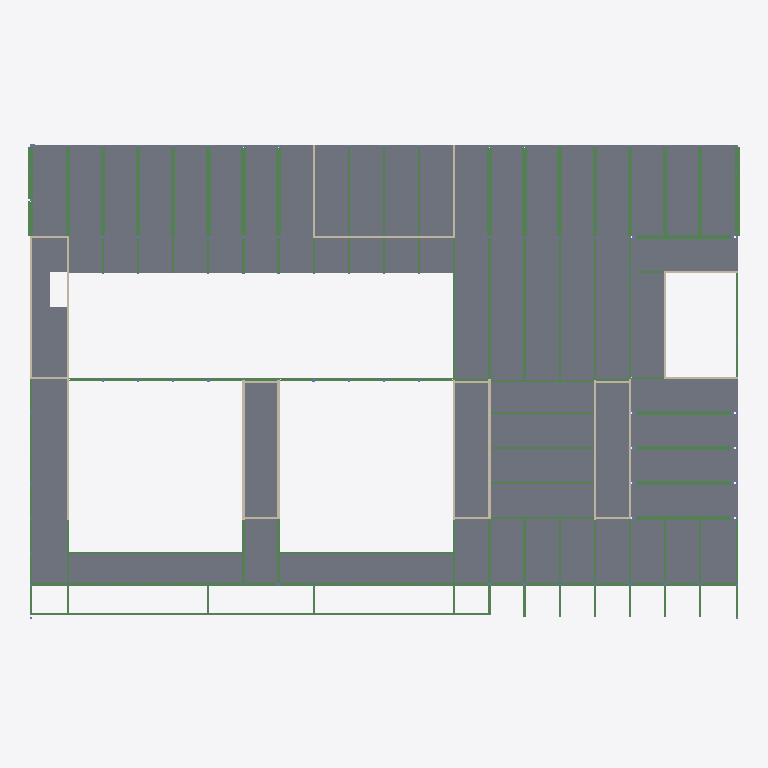
Plan cut of the same IFC building model at storey 'F_01' (level 4.17 m, cut at 5.58 m), seen from above with north up, elements coloured by IFC class (only those large enough to see are counted): 102 beams (green), 47 slabs (grey), 23 walls (beige). Cut surfaces are drawn darker.
Extent 64.8 m × 43.6 m × 14.8 m (x, y, z). Storeys (5): B_00 at -3.07 m; F_00 at 0.60 m; F_01 at 4.17 m; F_02 at 7.75 m; Roof at 11.62 m. Elements (1006): 417 IfcColumn, 309 IfcBeam, 217 IfcSlab, 63 IfcWall.

HEADER;
FILE_DESCRIPTION(('ViewDefinition [CoordinationView]','RevitIdentifiers [VersionGUID: 2cd4e86e-9531-4af0-a613-2e725e6b0297, NumberOfSaves: 69]','CoordinateReference [CoordinateBase: Project Base Point, ProjectSite: Default Site]'),'2;1');
FILE_NAME('Bld308_T08_Stru.ifc','2025-06-23T14:04:13+01:00',(''),(''),'ODA SDAI 24.11','Autodesk Revit 25.0.2.419 (ENU) - IFC 25.0.2.419','');
FILE_SCHEMA(('IFC4X3'));
ENDSEC;
DATA;
#27=IFCPROJECT('0A2vGDB$jBEeSINKvtLYSW',#18,'Project Number',$,$,'Project Name','Project Status',(#22),#72239);
#55=IFCSITE('0YtEJO9w9At9c5YeCM7w4R',#18,'DTU 308',$,$,#54,$,$,.ELEMENT.,(55,47,2,776000),(12,31,1,917999),0.0,$,$);
#32=IFCBUILDING('1_DIZlkVj8rPXVvear7hkr',#18,'',$,$,#30,$,'',.ELEMENT.,$,$,#31);
#36=IFCBUILDINGSTOREY('3yA0W5_JX2gwmu6_qli0kD',#18,'B_00',$,'Level:Circle Head - Project Datum',#35,$,'B_00',.ELEMENT.,-3070.0);
#40=IFCBUILDINGSTOREY('2oEoqa23z9NvkDFR9p0hwV',#18,'F_00',$,'Level:Circle Head - Project Datum',#39,$,'F_00',.ELEMENT.,600.0);
#44=IFCBUILDINGSTOREY('1O$99wvrr3gv0qoXnKRNFL',#18,'F_01',$,'Level:Circle Head - Project Datum',#43,$,'F_01',.ELEMENT.,4175.0);
#48=IFCBUILDINGSTOREY('0Bl9NL3Hv0qA7rpYPTzGgO',#18,'F_02',$,'Level:Circle Head - Project Datum',#47,$,'F_02',.ELEMENT.,7750.0);
#52=IFCBUILDINGSTOREY('3fWmKCg1b0gxytoPh4faBm',#18,'Roof',$,'Level:Circle Head - Project Datum',#51,$,'Level Roof',.ELEMENT.,11620.0);
#51126=IFCSLAB('394mWHMdpG4H$bcJnyjCy2',#18,'Floor:Floor-Upper_180mmHollowCore:408140:40',$,'Floor:Floor-Upper_180mmHollowCore',#50783,#50744,'408140',.FLOOR.);
#51100=IFCSLAB('2lTN3Kb6gsvK1MLVVN0xqy',#18,'Floor:Floor-Upper_180mmHollowCore:408140:14',$,'Floor:Floor-Upper_180mmHollowCore',#50757,#50440,'408140',.FLOOR.);
#51098=IFCSLAB('08ylly$5jZLaPc0$L9AOtA',#18,'Floor:Floor-Upper_180mmHollowCore:408140:12',$,'Floor:Floor-Upper_180mmHollowCore',#50755,#50417,'408140',.FLOOR.);
#51099=IFCSLAB('27jQeWerUC0uqULP1yLHoY',#18,'Floor:Floor-Upper_180mmHollowCore:408140:13',$,'Floor:Floor-Upper_180mmHollowCore',#50756,#50426,'408140',.FLOOR.);
#51095=IFCSLAB('0QSeH0wlcrd9NzfxMsUZQE',#18,'Floor:Floor-Upper_180mmHollowCore:408140:9',$,'Floor:Floor-Upper_180mmHollowCore',#50752,#50380,'408140',.FLOOR.);
#51094=IFCSLAB('1_eLSXdyYn$R8iZjA5c_sf',#18,'Floor:Floor-Upper_180mmHollowCore:408140:8',$,'Floor:Floor-Upper_180mmHollowCore',#50751,#50371,'408140',.FLOOR.);
#51087=IFCSLAB('31Z_So59vBBgHeG9bRyCeJ',#18,'Floor:Floor-Upper_180mmHollowCore:408140',$,'Floor:Floor-Upper_180mmHollowCore',#50275,#50290,'408140',.FLOOR.);
#51091=IFCSLAB('0AWvY2I1PFLp5lLwf1chHD',#18,'Floor:Floor-Upper_180mmHollowCore:408140:5',$,'Floor:Floor-Upper_180mmHollowCore',#50748,#50333,'408140',.FLOOR.);
#51089=IFCSLAB('2LLvmg1dhamyavJuCDbc24',#18,'Floor:Floor-Upper_180mmHollowCore:408140:3',$,'Floor:Floor-Upper_180mmHollowCore',#50746,#50315,'408140',.FLOOR.);
#48070=IFCSLAB('0twohq5QurOggmFaMrt1tg',#18,'Foundation Slab:Standard:394988:2',$,'Foundation Slab:Standard',#48047,#48038,'394988',.BASESLAB.);
#48071=IFCSLAB('2NphYO2odkfzGG0Mqj_jtG',#18,'Foundation Slab:Standard:394988:3',$,'Foundation Slab:Standard',#48048,#48046,'394988',.BASESLAB.);
#48069=IFCSLAB('1b6p4ZgzH12AXz9_$jBze9',#18,'Foundation Slab:Standard:394988',$,'Foundation Slab:Standard',#48021,#48030,'394988',.BASESLAB.);
#51088=IFCSLAB('32bexsuFV_ddmY95OW8MS5',#18,'Floor:Floor-Upper_180mmHollowCore:408140:2',$,'Floor:Floor-Upper_180mmHollowCore',#50745,#50306,'408140',.FLOOR.);
#51105=IFCSLAB('3cyhs2htjCRLmFvoFqUwtT',#18,'Floor:Floor-Upper_180mmHollowCore:408140:19',$,'Floor:Floor-Upper_180mmHollowCore',#50762,#50493,'408140',.FLOOR.);
#51107=IFCSLAB('2tMzuuheoCnafjF7F0_rtX',#18,'Floor:Floor-Upper_180mmHollowCore:408140:21',$,'Floor:Floor-Upper_180mmHollowCore',#50764,#50528,'408140',.FLOOR.);
#51109=IFCSLAB('3KSh8ZxN1YH6dMTm0MnZgz',#18,'Floor:Floor-Upper_180mmHollowCore:408140:23',$,'Floor:Floor-Upper_180mmHollowCore',#50766,#50562,'408140',.FLOOR.);
#51110=IFCSLAB('2u_5CAsgbJxZBg45y_WfXj',#18,'Floor:Floor-Upper_180mmHollowCore:408140:24',$,'Floor:Floor-Upper_180mmHollowCore',#50767,#50580,'408140',.FLOOR.);
#51111=IFCSLAB('0KTAgOxvNZsqp6jMC1X75i',#18,'Floor:Floor-Upper_180mmHollowCore:408140:25',$,'Floor:Floor-Upper_180mmHollowCore',#50768,#50598,'408140',.FLOOR.);
#51108=IFCSLAB('0ps0BoM4qifydj0rOyz9iL',#18,'Floor:Floor-Upper_180mmHollowCore:408140:22',$,'Floor:Floor-Upper_180mmHollowCore',#50765,#50546,'408140',.FLOOR.);
#51106=IFCSLAB('0GtQ84Y5sMlsukOa_IBnPF',#18,'Floor:Floor-Upper_180mmHollowCore:408140:20',$,'Floor:Floor-Upper_180mmHollowCore',#50763,#50510,'408140',.FLOOR.);
#51116=IFCSLAB('231NAut1I23LkqJdvDoEHu',#18,'Floor:Floor-Upper_180mmHollowCore:408140:30',$,'Floor:Floor-Upper_180mmHollowCore',#50773,#50649,'408140',.FLOOR.);
#51117=IFCSLAB('0Mwrjepyo6nz6V9cicfjGg',#18,'Floor:Floor-Upper_180mmHollowCore:408140:31',$,'Floor:Floor-Upper_180mmHollowCore',#50774,#50658,'408140',.FLOOR.);
#51118=IFCSLAB('2QdtGmk8weJNH0ch$7X7yP',#18,'Floor:Floor-Upper_180mmHollowCore:408140:32',$,'Floor:Floor-Upper_180mmHollowCore',#50775,#50672,'408140',.FLOOR.);
#51123=IFCSLAB('3BaFLuVvh20cK$OH_mJtIc',#18,'Floor:Floor-Upper_180mmHollowCore:408140:37',$,'Floor:Floor-Upper_180mmHollowCore',#50780,#50717,'408140',.FLOOR.);
#51124=IFCSLAB('1z5DPc7ItyeISRSiMJK3$r',#18,'Floor:Floor-Upper_180mmHollowCore:408140:38',$,'Floor:Floor-Upper_180mmHollowCore',#50781,#50726,'408140',.FLOOR.);
#51125=IFCSLAB('3BojwxMTemViCrzOtu634W',#18,'Floor:Floor-Upper_180mmHollowCore:408140:39',$,'Floor:Floor-Upper_180mmHollowCore',#50782,#50735,'408140',.FLOOR.);
#51112=IFCSLAB('3kNzk_xCrZGzrTaNS9DTP8',#18,'Floor:Floor-Upper_180mmHollowCore:408140:26',$,'Floor:Floor-Upper_180mmHollowCore',#50769,#50607,'408140',.FLOOR.);
#47225=IFCSLAB('1b6p4ZgzH12AXz9_$jBzZV',#18,'Floor:Floor-Upper_180mmHollowCore:394298',$,'Floor:Floor-Upper_180mmHollowCore',#47161,#47171,'394298',.FLOOR.);
#47226=IFCSLAB('2VD54UiZuopXMY057Sro_a',#18,'Floor:Floor-Upper_180mmHollowCore:394298:2',$,'Floor:Floor-Upper_180mmHollowCore',#47199,#47180,'394298',.FLOOR.);
#47227=IFCSLAB('2pmS2u_GcIay4$$cVT2jP9',#18,'Floor:Floor-Upper_180mmHollowCore:394298:3',$,'Floor:Floor-Upper_180mmHollowCore',#47200,#47189,'394298',.FLOOR.);
#47228=IFCSLAB('0j25oCt9IjIPKl5y0E4BSV',#18,'Floor:Floor-Upper_180mmHollowCore:394298:4',$,'Floor:Floor-Upper_180mmHollowCore',#47201,#47198,'394298',.FLOOR.);
#51115=IFCSLAB('1aIB85$ZOkKlBfT0vEF5tV',#18,'Floor:Floor-Upper_180mmHollowCore:408140:29',$,'Floor:Floor-Upper_180mmHollowCore',#50772,#50634,'408140',.FLOOR.);
#51113=IFCSLAB('1_NlAqKm1HO74psYdCe9Mk',#18,'Floor:Floor-Upper_180mmHollowCore:408140:27',$,'Floor:Floor-Upper_180mmHollowCore',#50770,#50616,'408140',.FLOOR.);
#51114=IFCSLAB('1AijDdZ2Wjk2MVCkIbTCKV',#18,'Floor:Floor-Upper_180mmHollowCore:408140:28',$,'Floor:Floor-Upper_180mmHollowCore',#50771,#50625,'408140',.FLOOR.);
#51122=IFCSLAB('3SYwCfL2ohRJ0xWxauAhkS',#18,'Floor:Floor-Upper_180mmHollowCore:408140:36',$,'Floor:Floor-Upper_180mmHollowCore',#50779,#50708,'408140',.FLOOR.);
#51092=IFCSLAB('2VQ$BwVhirtNxqBIalL9sG',#18,'Floor:Floor-Upper_180mmHollowCore:408140:6',$,'Floor:Floor-Upper_180mmHollowCore',#50749,#50342,'408140',.FLOOR.);
#51096=IFCSLAB('1OiXHCpWkXIVtUIATAnn7g',#18,'Floor:Floor-Upper_180mmHollowCore:408140:10',$,'Floor:Floor-Upper_180mmHollowCore',#50753,#50389,'408140',.FLOOR.);
#51097=IFCSLAB('0rYlxIsAahOxzb2RK0mH7Z',#18,'Floor:Floor-Upper_180mmHollowCore:408140:11',$,'Floor:Floor-Upper_180mmHollowCore',#50754,#50403,'408140',.FLOOR.);
#51119=IFCSLAB('2Ql3k_a0Gx_gQyBw1DQzjw',#18,'Floor:Floor-Upper_180mmHollowCore:408140:33',$,'Floor:Floor-Upper_180mmHollowCore',#50776,#50681,'408140',.FLOOR.);
#51120=IFCSLAB('1rk6kREtzKus48Pf9PP4e$',#18,'Floor:Floor-Upper_180mmHollowCore:408140:34',$,'Floor:Floor-Upper_180mmHollowCore',#50777,#50690,'408140',.FLOOR.);
#51121=IFCSLAB('1VZTferfHtAEAqQ$iEFout',#18,'Floor:Floor-Upper_180mmHollowCore:408140:35',$,'Floor:Floor-Upper_180mmHollowCore',#50778,#50699,'408140',.FLOOR.);
#51090=IFCSLAB('0M_AxAmcmCVRSrjoVbBMil',#18,'Floor:Floor-Upper_180mmHollowCore:408140:4',$,'Floor:Floor-Upper_180mmHollowCore',#50747,#50324,'408140',.FLOOR.);
#51093=IFCSLAB('31FqaquUxCB3hLtA5woz1e',#18,'Floor:Floor-Upper_180mmHollowCore:408140:7',$,'Floor:Floor-Upper_180mmHollowCore',#50750,#50356,'408140',.FLOOR.);
#51101=IFCSLAB('1ZURr7Wc1WCezFtwLKHAo4',#18,'Floor:Floor-Upper_180mmHollowCore:408140:15',$,'Floor:Floor-Upper_180mmHollowCore',#50758,#50449,'408140',.FLOOR.);
#51103=IFCSLAB('1TqNWI7cztd3YHZVfS5Dhd',#18,'Floor:Floor-Upper_180mmHollowCore:408140:17',$,'Floor:Floor-Upper_180mmHollowCore',#50760,#50467,'408140',.FLOOR.);
#51102=IFCSLAB('1Td_nAWo2isw70r$3Ovs8h',#18,'Floor:Floor-Upper_180mmHollowCore:408140:16',$,'Floor:Floor-Upper_180mmHollowCore',#50759,#50458,'408140',.FLOOR.);
#51104=IFCSLAB('3A7xQs57a_gL4Kj6fZ4Q0$',#18,'Floor:Floor-Upper_180mmHollowCore:408140:18',$,'Floor:Floor-Upper_180mmHollowCore',#50761,#50476,'408140',.FLOOR.);
#62608=IFCBEAM('3VsqIUFRT2OBx69P5xvPbE',#18,'HEB Bjælke_N:HE260B:484833',$,'HEB Bjælke_N:HE260B',#62607,#62604,'484833',.BEAM.);
#30144=IFCBEAM('2FnGZN8wTDNgCSBtK6aCBx',#18,'HEB Bjælke_N:HE260B:368460',$,'HEB Bjælke_N:HE260B',#30143,#30140,'368460',.BEAM.);
#29821=IFCBEAM('2FnGZN8wTDNgCSBtK6aCC1',#18,'HEB Bjælke_N:HE260B:368310',$,'HEB Bjælke_N:HE260B',#29820,#29817,'368310',.BEAM.);
#38497=IFCBEAM('1m0PcPLN17Lga4HN_NV8gn',#18,'Rektangulær bjælke (RB)_N:RB250/520:379941',$,'Rektangulær bjælke (RB)_N:RB250/520',#38496,#38493,'379941',.BEAM.);
#39793=IFCBEAM('1m0PcPLN17Lga4HN_NV8jL',#18,'Rektangulær bjælke (RB)_N:RB250/520:380353',$,'Rektangulær bjælke (RB)_N:RB250/520',#39792,#39789,'380353',.BEAM.);
#20691=IFCBEAM('1n5qhsDSD55ehW0JsDt6_O',#18,'Rektangulær bjælke (RB)_N:RB400/500:358108',$,'Rektangulær bjælke (RB)_N:RB400/500',#20690,#20687,'358108',.BEAM.);
#24420=IFCBEAM('2FnGZN8wTDNgCSBtK6aDrn',#18,'Rektangulær bjælke (RB)_N:RB400/500:360646',$,'Rektangulær bjælke (RB)_N:RB400/500',#24419,#24416,'360646',.BEAM.);
#20759=IFCBEAM('1n5qhsDSD55ehW0JsDt6vp',#18,'Rektangulær bjælke (RB)_N:RB400/500:358199',$,'Rektangulær bjælke (RB)_N:RB400/500',#20758,#20755,'358199',.BEAM.);
#20725=IFCBEAM('1n5qhsDSD55ehW0JsDt6_x',#18,'Rektangulær bjælke (RB)_N:RB400/500:358143',$,'Rektangulær bjælke (RB)_N:RB400/500',#20724,#20721,'358143',.BEAM.);
#24347=IFCBEAM('2FnGZN8wTDNgCSBtK6aDs$',#18,'Rektangulær bjælke (RB)_N:RB400/500:360456',$,'Rektangulær bjælke (RB)_N:RB400/500',#24346,#24343,'360456',.BEAM.);
#24385=IFCBEAM('2FnGZN8wTDNgCSBtK6aDqm',#18,'Rektangulær bjælke (RB)_N:RB400/500:360583',$,'Rektangulær bjælke (RB)_N:RB400/500',#24384,#24381,'360583',.BEAM.);
#24572=IFCBEAM('2FnGZN8wTDNgCSBtK6aDz3',#18,'Rektangulær bjælke (RB)_N:RB400/800:361204',$,'Rektangulær bjælke (RB)_N:RB400/800',#24571,#24568,'361204',.BEAM.);
#978=IFCWALL('1QyhFjO9LAC8fExtA9r4vU',#18,'Basic Wall:Wall_200Concrete:329906',$,'Basic Wall:Wall_200Concrete',#963,#977,'329906',.NOTDEFINED.);
#1015=IFCWALL('1QyhFjO9LAC8fExtA9r4vV',#18,'Basic Wall:Wall_200Concrete:329907',$,'Basic Wall:Wall_200Concrete',#1000,#1014,'329907',.NOTDEFINED.);
#904=IFCWALL('1QyhFjO9LAC8fExtA9r4wu',#18,'Basic Wall:Wall_200Concrete:329812',$,'Basic Wall:Wall_200Concrete',#877,#903,'329812',.NOTDEFINED.);
#24827=IFCBEAM('2FnGZN8wTDNgCSBtK6aDvy',#18,'Rektangulær bjælke (RB)_N:RB400/800:361419',$,'Rektangulær bjælke (RB)_N:RB400/800',#24826,#24823,'361419',.BEAM.);
#26067=IFCBEAM('2FnGZN8wTDNgCSBtK6aDfx',#18,'Rektangulær bjælke (RB)_N:RB400/800:362444',$,'Rektangulær bjælke (RB)_N:RB400/800',#26066,#26063,'362444',.BEAM.);
#26107=IFCBEAM('2FnGZN8wTDNgCSBtK6aDfD',#18,'Rektangulær bjælke (RB)_N:RB400/800:362490',$,'Rektangulær bjælke (RB)_N:RB400/800',#26106,#26103,'362490',.BEAM.);
#26143=IFCBEAM('2FnGZN8wTDNgCSBtK6aDMi',#18,'Rektangulær bjælke (RB)_N:RB400/800:362523',$,'Rektangulær bjælke (RB)_N:RB400/800',#26142,#26139,'362523',.BEAM.);
#26226=IFCBEAM('2FnGZN8wTDNgCSBtK6aDNX',#18,'Rektangulær bjælke (RB)_N:RB400/800:362582',$,'Rektangulær bjælke (RB)_N:RB400/800',#26225,#26222,'362582',.BEAM.);
#20394=IFCBEAM('1n5qhsDSD55ehW0JsDt6y8',#18,'Rektangulær bjælke (RB)_N:RB400/500:357964',$,'Rektangulær bjælke (RB)_N:RB400/500',#20393,#20390,'357964',.BEAM.);
#20535=IFCBEAM('1n5qhsDSD55ehW0JsDt6yz',#18,'Rektangulær bjælke (RB)_N:RB400/500:358009',$,'Rektangulær bjælke (RB)_N:RB400/500',#20534,#20531,'358009',.BEAM.);
#20572=IFCBEAM('1n5qhsDSD55ehW0JsDt6$W',#18,'Rektangulær bjælke (RB)_N:RB400/500:358052',$,'Rektangulær bjælke (RB)_N:RB400/500',#20571,#20568,'358052',.BEAM.);
#20653=IFCBEAM('1n5qhsDSD55ehW0JsDt6$w',#18,'Rektangulær bjælke (RB)_N:RB400/500:358078',$,'Rektangulær bjælke (RB)_N:RB400/500',#20652,#20649,'358078',.BEAM.);
#24455=IFCBEAM('2FnGZN8wTDNgCSBtK6aDoQ',#18,'Rektangulær bjælke (RB)_N:RB400/500:360749',$,'Rektangulær bjælke (RB)_N:RB400/500',#24454,#24451,'360749',.BEAM.);
#24490=IFCBEAM('2FnGZN8wTDNgCSBtK6aDnB',#18,'Rektangulær bjælke (RB)_N:RB400/500:360956',$,'Rektangulær bjælke (RB)_N:RB400/500',#24489,#24486,'360956',.BEAM.);
#24742=IFCBEAM('2FnGZN8wTDNgCSBtK6aDuS',#18,'Rektangulær bjælke (RB)_N:RB400/500:361387',$,'Rektangulær bjælke (RB)_N:RB400/500',#24741,#24738,'361387',.BEAM.);
#24657=IFCBEAM('2FnGZN8wTDNgCSBtK6aDuy',#18,'Rektangulær bjælke (RB)_N:RB400/500:361355',$,'Rektangulær bjælke (RB)_N:RB400/500',#24656,#24653,'361355',.BEAM.);
#29953=IFCBEAM('2FnGZN8wTDNgCSBtK6aCDN',#18,'HEB Bjælke_N:HE600B:368352',$,'HEB Bjælke_N:HE600B',#29952,#29949,'368352',.JOIST.);
#30274=IFCBEAM('2FnGZN8wTDNgCSBtK6aC9J',#18,'HEB Bjælke_N:HE600B:368612',$,'HEB Bjælke_N:HE600B',#30273,#30270,'368612',.BEAM.);
#28618=IFCBEAM('2FnGZN8wTDNgCSBtK6aCSI',#18,'HEB Bjælke_N:HE400B:367269',$,'HEB Bjælke_N:HE400B',#28617,#28614,'367269',.BEAM.);
#28681=IFCBEAM('2FnGZN8wTDNgCSBtK6aCTL',#18,'HEB Bjælke_N:HE400B:367330',$,'HEB Bjælke_N:HE400B',#28680,#28677,'367330',.BEAM.);
#55388=IFCWALL('0BhRffplj3KfX3cnHxk0YY',#18,'Basic Wall:Wall_200Concrete:454921',$,'Basic Wall:Wall_200Concrete',#55373,#55387,'454921',.NOTDEFINED.);
#742=IFCWALL('1QyhFjO9LAC8fExtA9r40F',#18,'Basic Wall:Wall_200Concrete:329443',$,'Basic Wall:Wall_200Concrete',#727,#741,'329443',.NOTDEFINED.);
#27466=IFCBEAM('2FnGZN8wTDNgCSBtK6aChc',#18,'HEB Bjælke_N:HE260B:366417',$,'HEB Bjælke_N:HE260B',#27465,#27462,'366417',.BEAM.);
#19124=IFCWALL('1n5qhsDSD55ehW0JsDt71S',#18,'Basic Wall:Wall_200Concrete:354584',$,'Basic Wall:Wall_200Concrete',#19109,#19123,'354584',.NOTDEFINED.);
#30449=IFCWALL('2FnGZN8wTDNgCSBtK6aFo3',#18,'Basic Wall:Wall_200Concrete:368948',$,'Basic Wall:Wall_200Concrete',#30434,#30448,'368948',.NOTDEFINED.);
#52565=IFCWALL('0cTkoL6Dz8pfP4D$2he$v8',#18,'Basic Wall:Wall_200Concrete:419958',$,'Basic Wall:Wall_200Concrete',#52539,#52564,'419958',.NOTDEFINED.);
#853=IFCWALL('1QyhFjO9LAC8fExtA9r44i',#18,'Basic Wall:Wall_200Concrete:329664',$,'Basic Wall:Wall_200Concrete',#838,#852,'329664',.NOTDEFINED.);
#941=IFCWALL('1QyhFjO9LAC8fExtA9r4vl',#18,'Basic Wall:Wall_200Concrete:329859',$,'Basic Wall:Wall_200Concrete',#926,#940,'329859',.NOTDEFINED.);
#20247=IFCBEAM('1n5qhsDSD55ehW0JsDt6qV',#18,'Rektangulær bjælke (RB)_N:RB400/800:357467',$,'Rektangulær bjælke (RB)_N:RB400/800',#20246,#20243,'357467',.BEAM.);
#28488=IFCBEAM('2FnGZN8wTDNgCSBtK6aCVA',#18,'HEB Bjælke_N:HE400B:367229',$,'HEB Bjælke_N:HE400B',#28487,#28484,'367229',.BEAM.);
#28358=IFCBEAM('2FnGZN8wTDNgCSBtK6aCU1',#18,'HEB Bjælke_N:HE400B:367158',$,'HEB Bjælke_N:HE400B',#28357,#28354,'367158',.BEAM.);
#631=IFCWALL('1QyhFjO9LAC8fExtA9r4D0',#18,'Basic Wall:Wall_200Concrete:329132',$,'Basic Wall:Wall_200Concrete',#616,#630,'329132',.NOTDEFINED.);
#28166=IFCBEAM('2FnGZN8wTDNgCSBtK6aCUs',#18,'HEB Bjælke_N:HE400B:367105',$,'HEB Bjælke_N:HE400B',#28165,#28162,'367105',.BEAM.);
#54659=IFCBEAM('1msY00ubb7Th8E1lB5uo4w',#18,'HEB Bjælke_N:HE400B:440445',$,'HEB Bjælke_N:HE400B',#54658,#54655,'440445',.BEAM.);
#54698=IFCBEAM('1msY00ubb7Th8E1lB5uo7R',#18,'HEB Bjælke_N:HE400B:440476',$,'HEB Bjælke_N:HE400B',#54697,#54694,'440476',.BEAM.);
#54734=IFCBEAM('1msY00ubb7Th8E1lB5uo7x',#18,'HEB Bjælke_N:HE400B:440508',$,'HEB Bjælke_N:HE400B',#54733,#54730,'440508',.BEAM.);
#54770=IFCBEAM('1msY00ubb7Th8E1lB5uo6H',#18,'HEB Bjælke_N:HE400B:440534',$,'HEB Bjælke_N:HE400B',#54769,#54766,'440534',.BEAM.);
#53434=IFCBEAM('3nGV$UmHD5KwlP_Lppice4',#18,'HEB Bjælke_N:HE260B:426116',$,'HEB Bjælke_N:HE260B',#53433,#53430,'426116',.BEAM.);
#54806=IFCBEAM('1msY00ubb7Th8E1lB5uo1S',#18,'HEB Bjælke_N:HE400B:440603',$,'HEB Bjælke_N:HE400B',#54805,#54802,'440603',.BEAM.);
#29460=IFCBEAM('2FnGZN8wTDNgCSBtK6aC1f',#18,'HEB Bjælke_N:HE300B:368094',$,'HEB Bjælke_N:HE300B',#29459,#29456,'368094',.BEAM.);
#29496=IFCBEAM('2FnGZN8wTDNgCSBtK6aC1A',#18,'HEB Bjælke_N:HE300B:368125',$,'HEB Bjælke_N:HE300B',#29495,#29492,'368125',.BEAM.);
#29660=IFCBEAM('2FnGZN8wTDNgCSBtK6aCCs',#18,'HEB Bjælke_N:HE400B:368257',$,'HEB Bjælke_N:HE400B',#29659,#29656,'368257',.BEAM.);
#59625=IFCBEAM('3Xq6DOZxH9Lg3dV9usP34t',#18,'Rektangulær bjælke (RB)_N:RB400/800:467353',$,'Rektangulær bjælke (RB)_N:RB400/800',#59624,#59621,'467353',.BEAM.);
#52517=IFCWALL('0cTkoL6Dz8pfP4D$2he$CL',#18,'Basic Wall:Wall_200Concrete:419115',$,'Basic Wall:Wall_200Concrete',#52502,#52516,'419115',.NOTDEFINED.);
ENDSEC;
